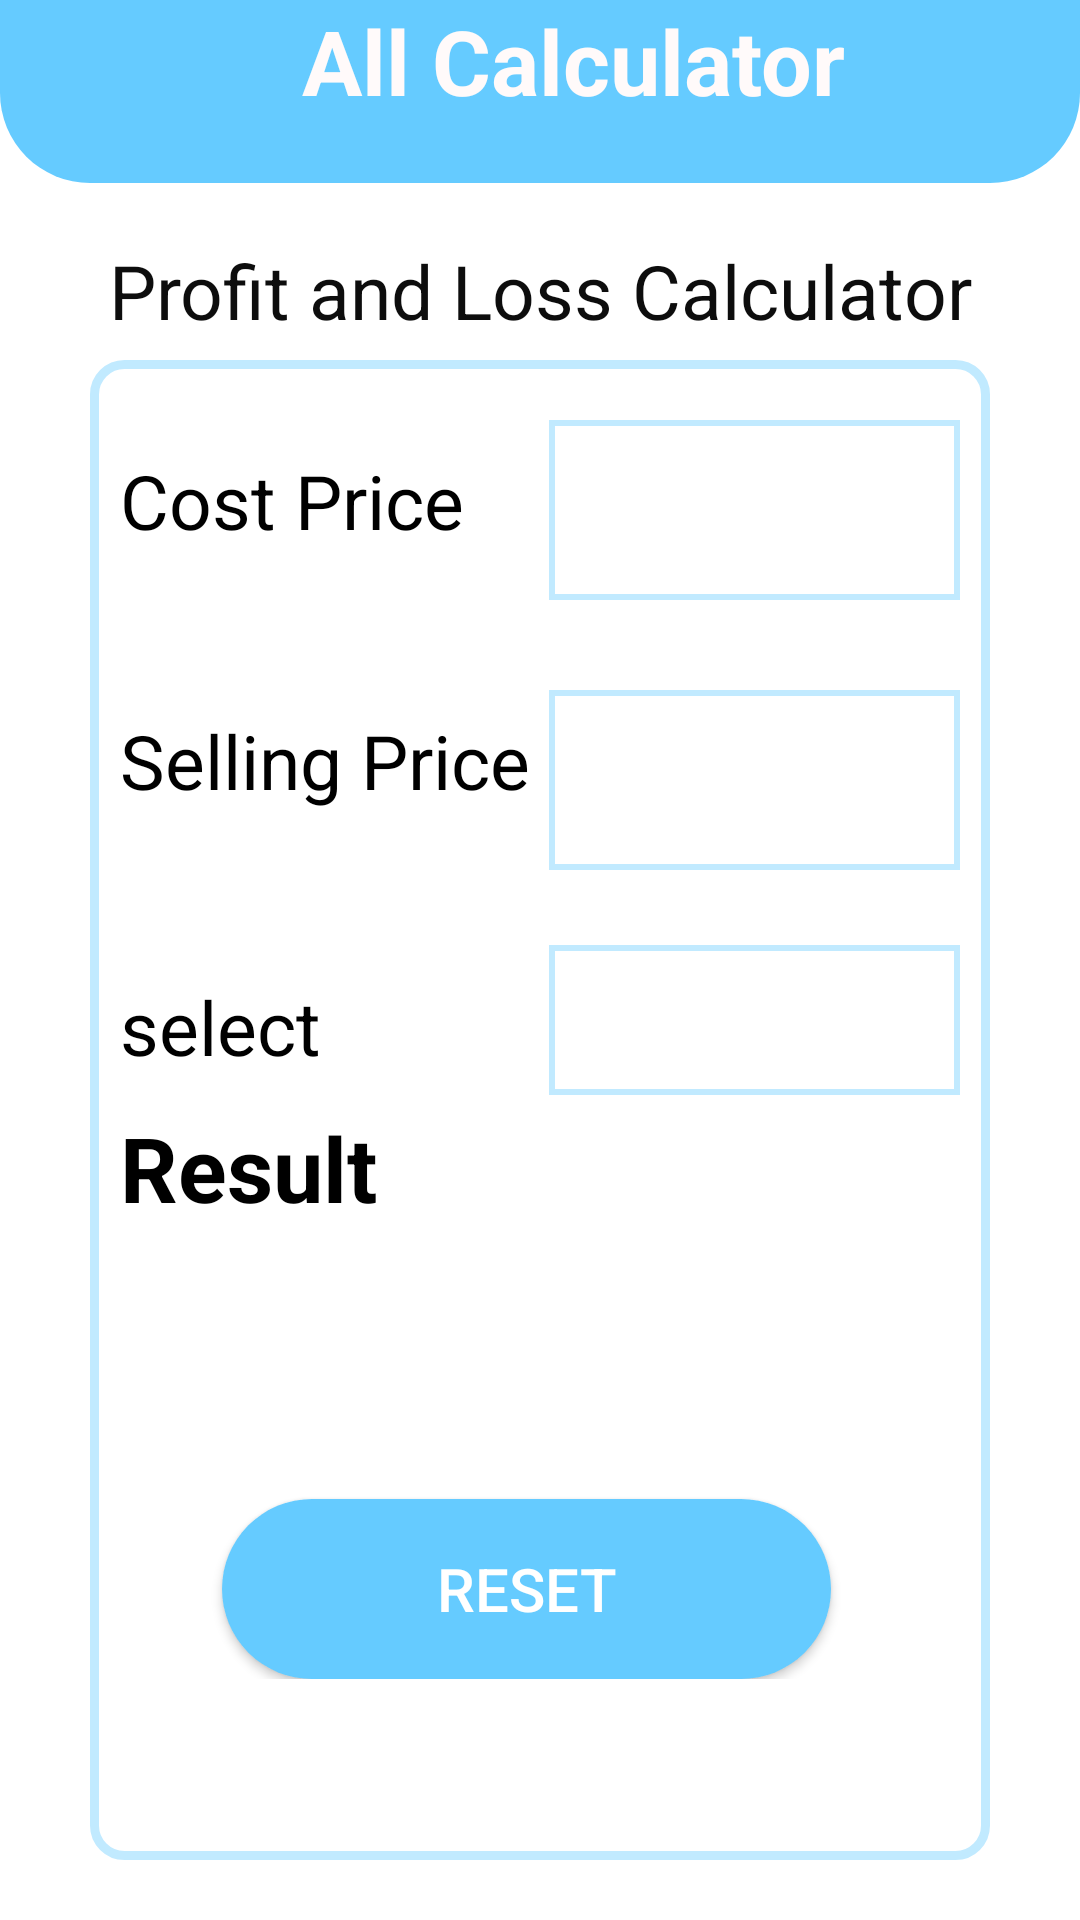

Produce the Android XML layout that renders to this screen, including the resource entries it uses.
<!-- AndroidManifest.xml: application theme Theme.AllCalculator -->
<!-- res/layout/activity_profitandloss.xml -->
<?xml version="1.0" encoding="utf-8"?>

<RelativeLayout xmlns:android="http://schemas.android.com/apk/res/android"
    xmlns:app="http://schemas.android.com/apk/res-auto"
    xmlns:tools="http://schemas.android.com/tools"
    android:layout_width="match_parent"
    android:layout_height="match_parent"
    tools:context=".Profitandloss" android:background="#fff">
    <TextView
        android:layout_width="wrap_content"
        android:layout_height="wrap_content"
        android:layout_alignParentStart="true"
        android:layout_alignParentTop="true"
        android:layout_alignParentEnd="true"
        android:layout_marginStart="0dp"
        android:layout_marginTop="80dp"
        android:layout_marginEnd="0dp"
        android:textAlignment="center"
        android:text="Profit and Loss Calculator"
        android:textColor="#0D0D0D"
        android:textSize="25dp" />

    <TextView
        android:id="@+id/bmitxt"
        android:layout_width="match_parent"
        android:layout_height="61dp"
        android:layout_alignParentStart="true"
        android:layout_alignParentTop="true"
        android:layout_alignParentEnd="true"
        android:layout_marginStart="0dp"
        android:layout_marginTop="0dp"
        android:layout_marginEnd="0dp"
        android:background="@drawable/txt"
        android:text="   All Calculator"
        android:textAlignment="center"
        android:textColor="	#FFFAFA"
        android:textSize="30dp"
        android:textStyle="bold" />

    <RelativeLayout
        android:id="@+id/rela1"
        android:layout_width="match_parent"
        android:layout_height="match_parent"
        android:layout_marginStart="30dp"
        android:layout_marginTop="120dp"
        android:layout_marginEnd="30dp"
        android:layout_marginBottom="20dp"
        android:background="@drawable/style1">
        <ScrollView
            android:layout_width="match_parent"
            android:layout_height="match_parent"
            >
            <RelativeLayout
                android:layout_width="match_parent"
                android:layout_height="match_parent"
                >
                <TextView

                    android:id="@+id/w1"
                    android:layout_width="143dp"
                    android:layout_height="wrap_content"

                    android:layout_alignParentStart="true"

                    android:layout_alignParentTop="true"

                    android:layout_marginStart="10dp"
                    android:layout_marginTop="30dp"
                    android:layout_marginRight="20dp"
                    android:text="Cost Price"
                    android:textColor="#000"
                    android:textSize="25dp" />

                <EditText
                    android:id="@+id/cp"
                    android:layout_width="166dp"
                    android:layout_height="60dp"

                    android:layout_alignParentTop="true"
                    android:layout_alignParentEnd="true"
                    android:layout_marginTop="20dp"
                    android:layout_marginEnd="10dp"
                    android:layout_toRightOf="@+id/w1"
                    android:background="@drawable/txtstyle"
                    android:ems="9"
                    android:inputType="numberDecimal"
                    android:textAlignment="center"
                    android:textColor="#000" />


                <TextView
                    android:id="@+id/h1"
                    android:layout_width="143dp"
                    android:layout_height="wrap_content"

                    android:layout_below="@+id/w1"

                    android:layout_alignParentStart="true"

                    android:layout_marginStart="10dp"
                    android:layout_marginTop="53dp"
                    android:text="Selling Price"
                    android:textColor="#000"
                    android:textSize="25dp" />

                <EditText
                    android:id="@+id/sp"
                    android:layout_width="166dp"
                    android:layout_height="60dp"
                    android:layout_below="@+id/cp"

                    android:layout_alignParentEnd="true"
                    android:layout_marginLeft="0dp"
                    android:layout_marginTop="30dp"
                    android:layout_marginEnd="10dp"
                    android:layout_toRightOf="@+id/w1"
                    android:background="@drawable/txtstyle"
                    android:ems="10"
                    android:inputType="numberDecimal"
                    android:textAlignment="center"
                    android:textColor="#000" />

                <TextView
                    android:id="@+id/exc"
                    android:layout_width="143dp"
                    android:layout_height="wrap_content"
                    android:layout_below="@+id/h1"
                    android:layout_alignParentStart="true"
                    android:layout_marginStart="10dp"
                    android:layout_marginTop="55dp"
                    android:text="select"
                    android:textColor="#000"
                    android:textSize="25dp" />

                <Spinner
                    android:id="@+id/spinner1"
                    android:layout_width="wrap_content"
                    android:layout_height="50dp"
                    android:layout_below="@+id/sp"
                    android:layout_alignParentEnd="true"
                    android:layout_toRightOf="@+id/exc"
                    android:layout_marginTop="25dp"
                    android:layout_marginEnd="10dp"
                    android:background="@drawable/txtstyle" />

                <TextView
                    android:id="@+id/rse"
                    android:layout_width="331dp"
                    android:layout_height="wrap_content"
                    android:layout_below="@+id/exc"
                    android:layout_alignParentStart="true"
                    android:layout_marginStart="10dp"
                    android:layout_marginTop="10dp"
                    android:layout_marginEnd="0dp"
                    android:text="Result"
                    android:textColor="#000"
                    android:textSize="30dp"
                    android:textStyle="bold" />
                <TextView
                    android:id="@+id/result"
                    android:layout_width="wrap_content"
                    android:layout_height="wrap_content"
                    android:layout_below="@+id/rse"
                    android:layout_alignParentStart="true"
                    android:layout_alignParentEnd="true"
                    android:layout_marginStart="5dp"
                    android:layout_marginTop="0dp"
                    android:layout_marginEnd="5dp"

                    android:gravity="center"
                    android:text=""
                    android:textColor="#000"
                    android:textSize="30dp" />

                <Button
                    android:id="@+id/btnrese"
                    android:layout_width="wrap_content"
                    android:layout_height="60dp"
                    android:layout_below="@+id/result"
                    android:layout_alignParentStart="true"
                    android:layout_alignParentEnd="true"
                    android:layout_marginStart="44dp"
                    android:layout_marginLeft="50dp"
                    android:layout_marginTop="50dp"
                    android:layout_marginEnd="53dp"
                    android:layout_marginRight="50dp"
                    android:background="@drawable/txtbtn"
                    android:enabled="true"
                    android:text="reset"
                    android:textColor="#fff"
                    android:textSize="20dp" />
            </RelativeLayout></ScrollView></RelativeLayout>


</RelativeLayout>
<!-- resources referenced by this layout -->
<resources>
  <!-- drawable style1 (drawable) -->
  <?xml version="1.0" encoding="utf-8"?>
  
  <shape xmlns:android="http://schemas.android.com/apk/res/android">
  
      <corners android:radius="10dp" />
      <stroke android:color="#C1EAFF" android:width="3dp"/>
  
  
  </shape>
  <!-- drawable txt (drawable) -->
  <?xml version="1.0" encoding="utf-8"?>
  
  <shape xmlns:android="http://schemas.android.com/apk/res/android">
      <solid android:color="#65CBFF"/>
      <corners android:bottomLeftRadius="30dp" android:bottomRightRadius="30dp"/>
  </shape>
  <!-- drawable txtbtn (drawable) -->
  <?xml version="1.0" encoding="utf-8"?>
  
  <shape xmlns:android="http://schemas.android.com/apk/res/android">
  <solid android:color="#65CBFF"/>
      <corners android:radius="30dp"/>
  
  
  
  </shape>
  <!-- drawable txtstyle (drawable) -->
  <?xml version="1.0" encoding="utf-8"?>
  
  <shape xmlns:android="http://schemas.android.com/apk/res/android">
  <solid android:color="#ffff"/>
  
      <stroke android:color="#C1EAFF" android:width="2dp"/>
  </shape>
  <style name="Theme.AllCalculator" parent="Theme.AppCompat.Light.NoActionBar">
          
          <item name="colorPrimary">@color/purple_500</item>
          <item name="colorPrimaryVariant">@color/purple_700</item>
          <item name="colorOnPrimary">@color/white</item>
          
          <item name="colorSecondary">@color/teal_200</item>
          <item name="colorSecondaryVariant">@color/teal_700</item>
          <item name="colorOnSecondary">@color/black</item>
          
          <item name="android:statusBarColor" tools:targetApi="l">?attr/colorPrimaryVariant</item>
          
      </style>
  <color name="purple_500">#65CBFF</color>
  <color name="purple_700">#A865CBFF</color>
  <color name="white">#FFFFFFFF</color>
  <color name="teal_200">#FF03DAC5</color>
  <color name="teal_700">#FF018786</color>
  <color name="black">#FF000000</color>
</resources>
